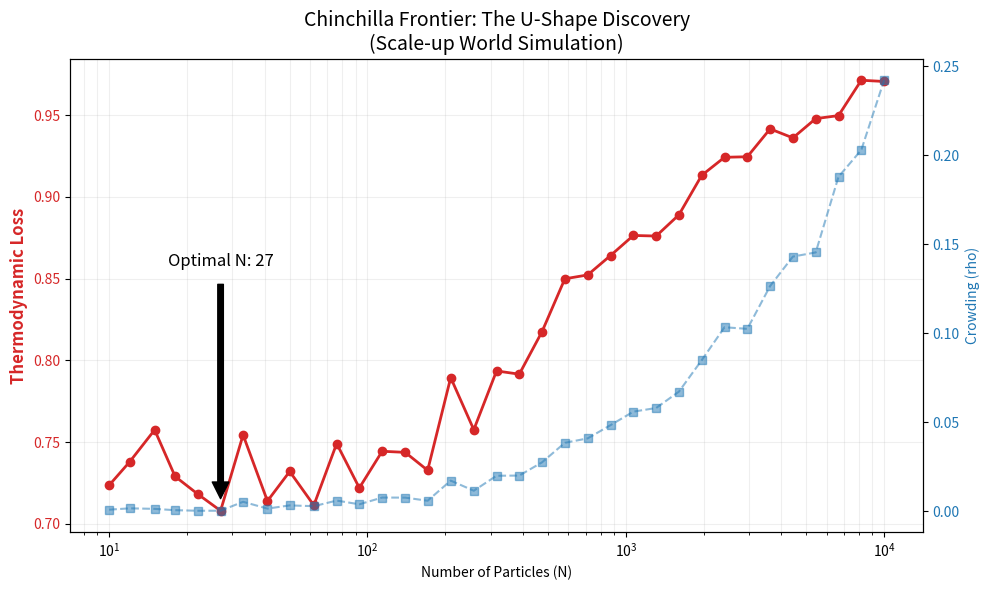

Python code for this plot:
import numpy as np
import matplotlib.pyplot as plt
from dataclasses import dataclass

# --- 配置参数：世界扩容版 ---
@dataclass
class Config:
    grid_size: int = 200         # 保持宏大世界 (40,000格)
    total_compute: float = 8e4   # 【大砍刀】经费削减 80% (原 4e5 -> 8e4)
    energy_cost_k: float = 6.0   # Chinchilla Constant
    n_min: int = 10              # 
    n_max: int = 10000           # 
    n_steps_sweep: int = 35      # 稍微增加采样点让曲线更平滑
    food_density: float = 0.9    # 
    gamma_k: float = 30.0        # 【严刑峻法】进一步加强拥堵惩罚

class HamsterChinchillaSim:
    def __init__(self, n_particles, steps, config):
        self.n = int(n_particles)
        self.steps = int(steps)
        self.config = config
        self.L = config.grid_size
        self.grid = np.zeros((self.L, self.L)) 
        self.visits = np.zeros((self.L, self.L))
        
        # 初始化分布
        num_food = int(self.L * self.L * config.food_density)
        indices = np.random.choice(self.L * self.L, num_food, replace=False)
        self.grid.flat[indices] = 1
        self.total_food = num_food
        
        # 随机出生点
        self.particles = np.random.randint(0, self.L, (self.n, 2))
        
        self.collisions = 0
        self.eaten_food = 0

    def run(self):
        # 使用 Set 记录占据位置，加速大地图查找
        # 在大地图下，为了性能，依然使用 simplified occupied map
        
        for t in range(self.steps):
            # 当前帧的占据情况
            occupied_set = set((p[0], p[1]) for p in self.particles)
            
            new_positions = []
            current_collisions = 0
            
            # 简单的碰撞预测
            next_occupied_counts = {} 
            
            # 预计算所有人的意图
            intentions = []
            for i in range(self.n):
                r, c = self.particles[i]
                
                # 感知
                moves = [(-1,0), (1,0), (0,-1), (0,1), (0,0)]
                best_move = (0,0)
                found_food = False
                np.random.shuffle(moves)
                
                for dr, dc in moves:
                    nr, nc = (r + dr) % self.L, (c + dc) % self.L
                    # 只去没去过且有食物的地方
                    if self.grid[nr, nc] == 1 and self.visits[nr, nc] == 0:
                        best_move = (dr, dc)
                        found_food = True
                        break
                
                if not found_food:
                    idx = np.random.randint(0, len(moves))
                    best_move = moves[idx]
                
                nr, nc = (r + best_move[0]) % self.L, (c + best_move[1]) % self.L
                intentions.append((nr, nc))
                next_occupied_counts[(nr, nc)] = next_occupied_counts.get((nr, nc), 0) + 1

            # 执行移动
            for i in range(self.n):
                r, c = self.particles[i]
                target_r, target_c = intentions[i]
                
                # 判定逻辑：
                # 1. 如果目标点有多人抢，视为拥堵
                # 2. 如果目标点本来就有人(且不是自己)，视为拥堵
                # 3. 简化：只要有人(包括自己移动后的重叠)，就算 collision
                
                collision = False
                # 无论目标点是否被抢，只要有人在就是拥挤的体现
                if next_occupied_counts[(target_r, target_c)] > 1:
                    current_collisions += 1
                    collision = True
                
                # 如果发生严重冲突，留在原地 (模拟阻塞)
                # 这里为了模拟更流畅，允许移动但记录 collision
                # 或者严格模式：
                # if collision: target_r, target_c = r, c 
                
                # 更新
                new_positions.append([target_r, target_c])
                
                # 吃食物
                if self.grid[target_r, target_c] == 1 and self.visits[target_r, target_c] == 0:
                    self.visits[target_r, target_c] = 1
                    self.eaten_food += 1

            self.particles = np.array(new_positions)
            self.collisions += current_collisions
            
            # 提前终止检查
            if self.eaten_food >= self.total_food:
                break

    def get_metrics(self):
        base_loss = (self.total_food - self.eaten_food) / self.total_food
        
        # 计算拥堵度 rho
        raw_rho = self.collisions / (self.n * self.steps) if self.steps > 0 else 0
        
        # Gamma 效率修正
        gamma = 1.0 / (1.0 + self.config.gamma_k * raw_rho)
        
        # 热力学 Loss
        effective_performance = (1.0 - base_loss) * gamma
        thermo_loss = 1.0 - effective_performance
        
        return thermo_loss, raw_rho

def run_iso_compute_sweep():
    cfg = Config()
    n_values = np.logspace(np.log10(cfg.n_min), np.log10(cfg.n_max), cfg.n_steps_sweep).astype(int)
    losses = []
    crowdings = []
    
    print(f"Starting Large-Scale Iso-Compute Sweep (C={cfg.total_compute:.0e}, Grid={cfg.grid_size}x{cfg.grid_size})...")
    
    for n in n_values:
        d_steps = int(cfg.total_compute / (cfg.energy_cost_k * n))
        if d_steps < 1: d_steps = 1
        
        sim = HamsterChinchillaSim(n, d_steps, cfg)
        sim.run()
        loss, rho = sim.get_metrics()
        
        losses.append(loss)
        crowdings.append(rho)
        print(f"N={n:5d}, Steps={d_steps:5d} | Loss={loss:.4f}, Rho={rho:.4f}")

    return n_values, losses, crowdings

def plot_results(n_values, losses, crowdings):
    fig, ax1 = plt.subplots(figsize=(10, 6))
    
    # Loss
    color = 'tab:red'
    ax1.set_xlabel('Number of Particles (N)')
    ax1.set_ylabel('Thermodynamic Loss', color=color, fontsize=12, weight='bold')
    ax1.plot(n_values, losses, color=color, marker='o', linewidth=2, label='Loss')
    ax1.tick_params(axis='y', labelcolor=color)
    ax1.set_xscale('log')
    ax1.grid(True, which="both", alpha=0.2)

    # Crowding
    ax2 = ax1.twinx() 
    color = 'tab:blue'
    ax2.set_ylabel('Crowding (rho)', color=color)
    ax2.plot(n_values, crowdings, color=color, marker='s', linestyle='--', alpha=0.5, label='Crowding')
    ax2.tick_params(axis='y', labelcolor=color)

    # 最低点
    min_idx = np.argmin(losses)
    min_n = n_values[min_idx]
    min_val = losses[min_idx]
    
    plt.title('Chinchilla Frontier: The U-Shape Discovery\n(Scale-up World Simulation)', fontsize=14)
    ax1.annotate(f'Optimal N: {min_n}', xy=(min_n, min_val), xytext=(min_n, min_val + 0.15),
                 arrowprops=dict(facecolor='black', shrink=0.05), fontsize=12, ha='center')
    
    plt.tight_layout()
    plt.show()
    return min_n

if __name__ == "__main__":
    n, l, r = run_iso_compute_sweep()
    plot_results(n, l, r)
